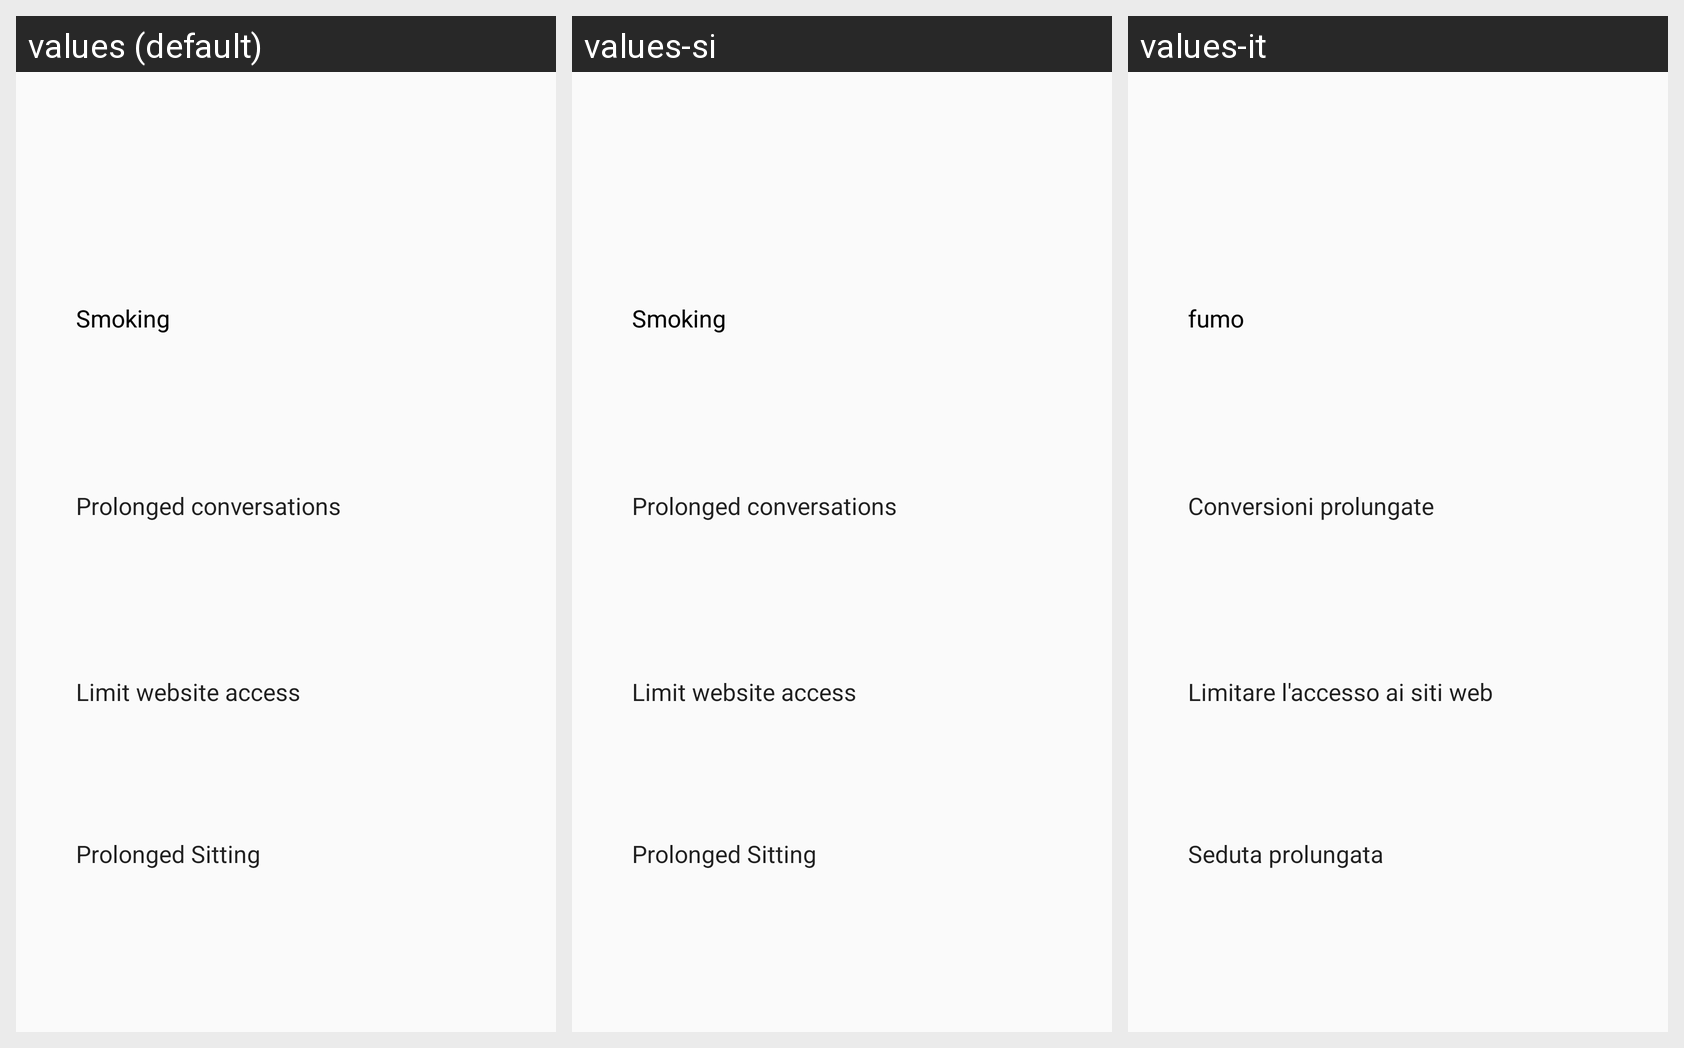

Strings drawn on this Android screen and how each of the app's shown locales translates them:
Android screen res/layout/fragment_view.xml rendered under 3 locales, left to right: values (default), values-si, values-it. Device: Nexus 5 (rendered at 1080×1920; each locale shown at half size, 540×960, under a caption strip naming it); theme MyMaterialTheme.
Strings drawn on this screen, with the default value and each locale's value (text and hints the layout hard-codes, and strings that could not be matched under every locale, appear in the picture but are not listed):

habit_1
  values: Smoking
  values-si: Smoking  [not translated; the default value is used]
  values-it: fumo

habit_4
  values: Prolonged Sitting
  values-si: Prolonged Sitting  [not translated; the default value is used]
  values-it: Seduta prolungata

habit_3
  values: Limit website access
  values-si: Limit website access  [not translated; the default value is used]
  values-it: Limitare l'accesso ai siti web

habit_2
  values: Prolonged conversations
  values-si: Prolonged conversations  [not translated; the default value is used]
  values-it: Conversioni prolungate
